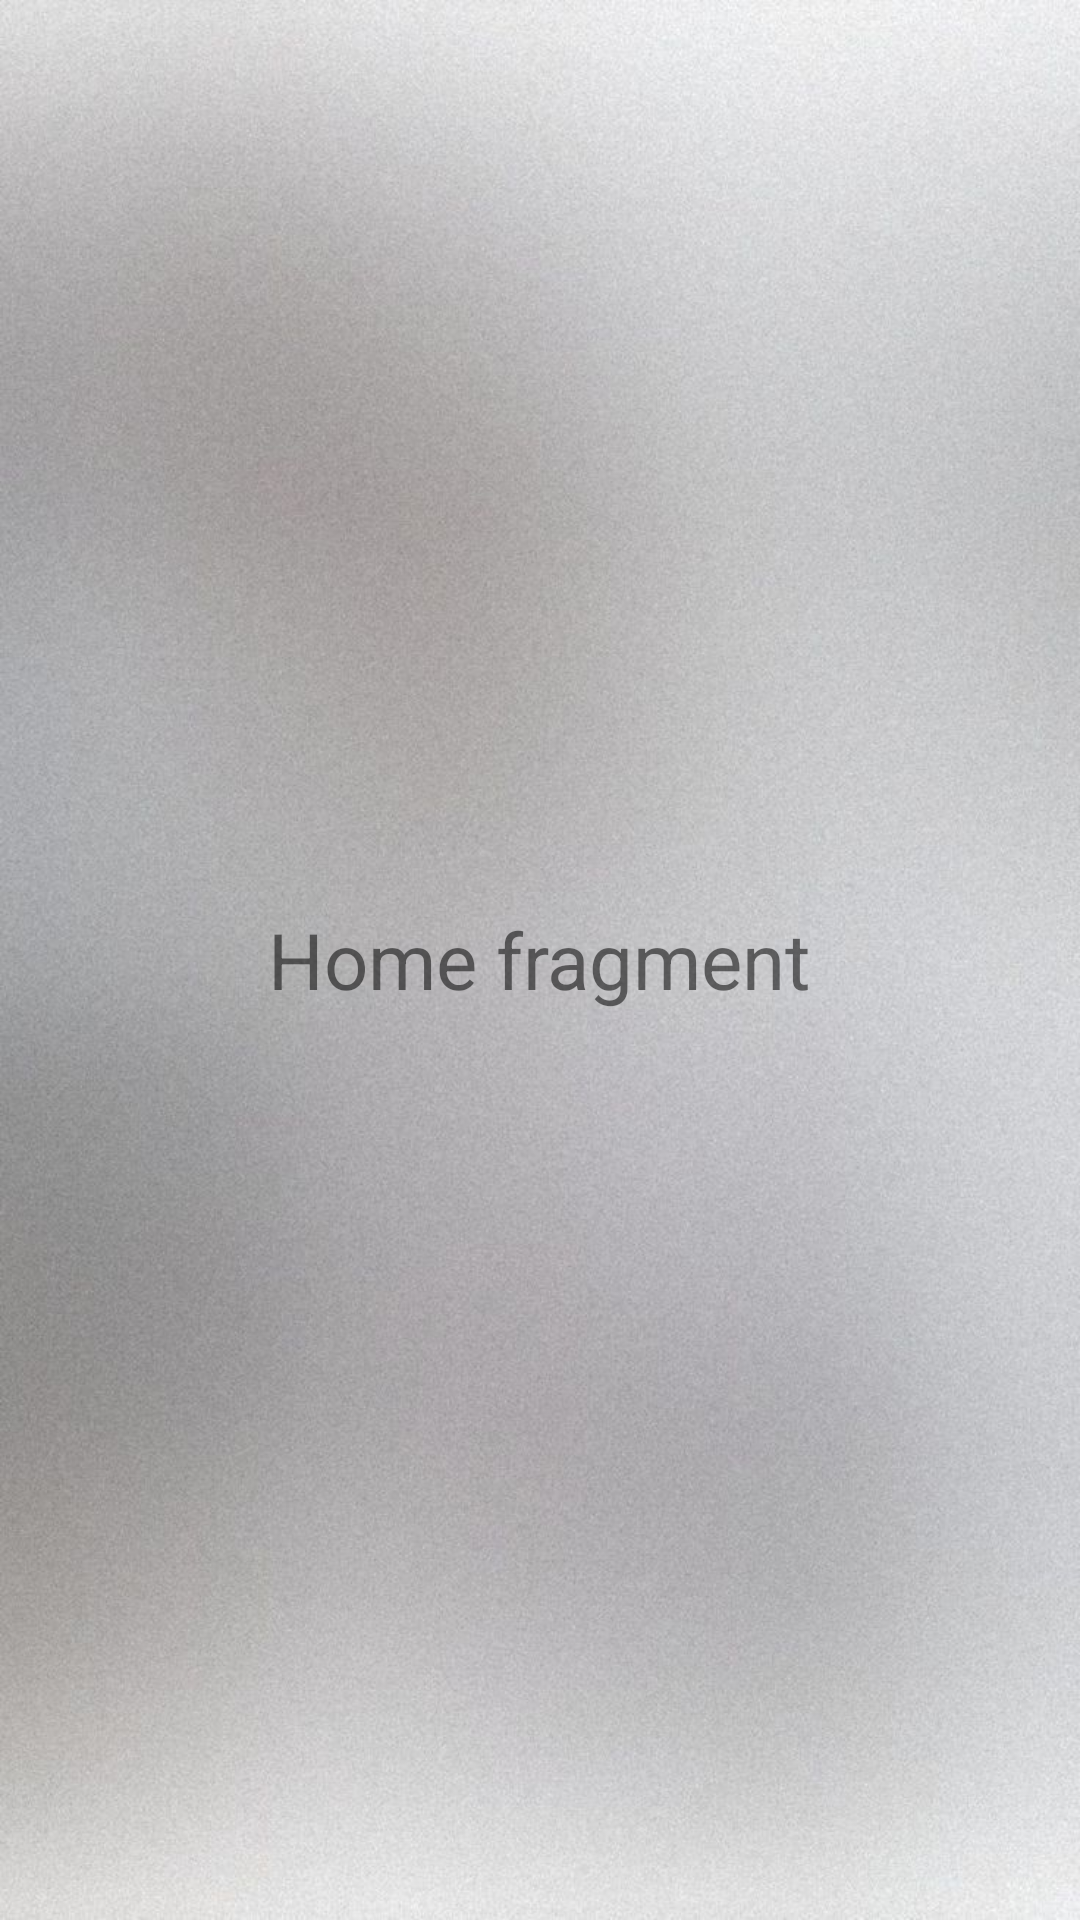

Produce the Android XML layout that renders to this screen, including the resource entries it uses.
<!-- AndroidManifest.xml: application theme Theme.ProjectLogIn -->
<!-- res/layout/fragment_home.xml -->
<?xml version="1.0" encoding="utf-8"?>
<FrameLayout xmlns:android="http://schemas.android.com/apk/res/android"
    xmlns:tools="http://schemas.android.com/tools"
    android:layout_width="match_parent"
    android:layout_height="match_parent"
    android:background="@drawable/whatsapp_image_2023_05_09_at_7_46_27_pm"
    tools:context=".HomeFragment">

    
    <TextView
        android:layout_width="wrap_content"
        android:layout_height="wrap_content"
        android:text="Home fragment"
        android:textSize="26dp"
        android:layout_gravity="center"/>

</FrameLayout>
<!-- resources referenced by this layout -->
<resources>
  <!-- drawable whatsapp_image_2023_05_09_at_7_46_27_pm: jpeg bitmap (drawable, 117128 bytes) -->
  <style name="Theme.ProjectLogIn" parent="Theme.AppCompat.DayNight.NoActionBar">
          
          <item name="colorPrimary">@color/purple_500</item>
          <item name="colorPrimaryVariant">@color/purple_700</item>
          <item name="colorOnPrimary">@color/white</item>
          
          <item name="colorSecondary">@color/teal_200</item>
          <item name="colorSecondaryVariant">@color/teal_700</item>
          <item name="colorOnSecondary">@color/black</item>
          
          <item name="android:statusBarColor">?attr/colorPrimaryVariant</item>
          
      </style>
  <!-- not gathered from this repository: default colours our renderer supplied (Android Studio template values) -->
  <color name="purple_500">#FF6200EE</color>
  <color name="purple_700">#FF3700B3</color>
  <color name="teal_200">#FF03DAC5</color>
  <color name="teal_700">#FF018786</color>
  <color name="black">#FF000000</color>
  <color name="white">#FFFFFFFF</color>
</resources>
